The GitHub repository dijanajovanova/pvision-ai contains a labelled image folder "datasets" with 2 categories: defective, good. Examples follow, each with its label.

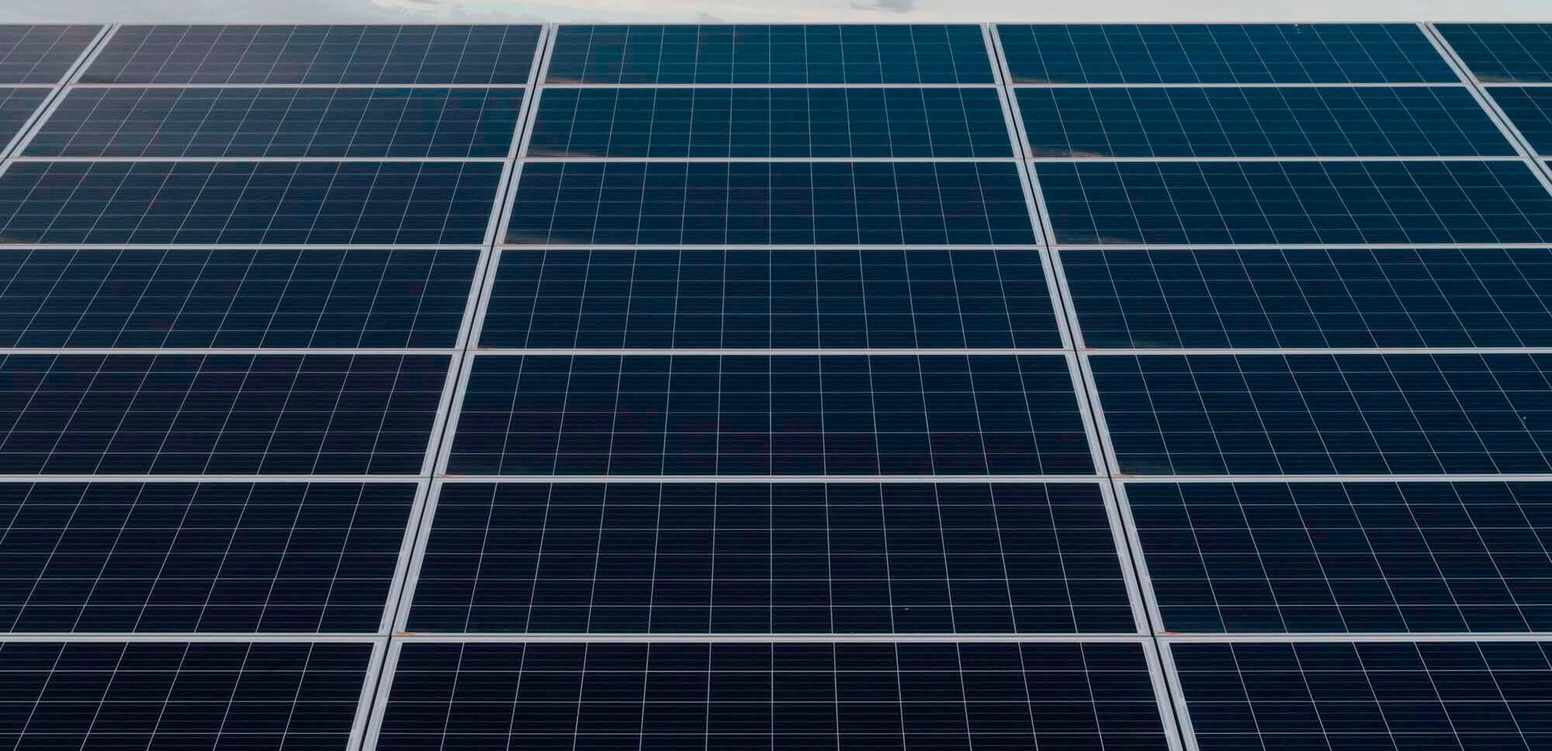
Label: good

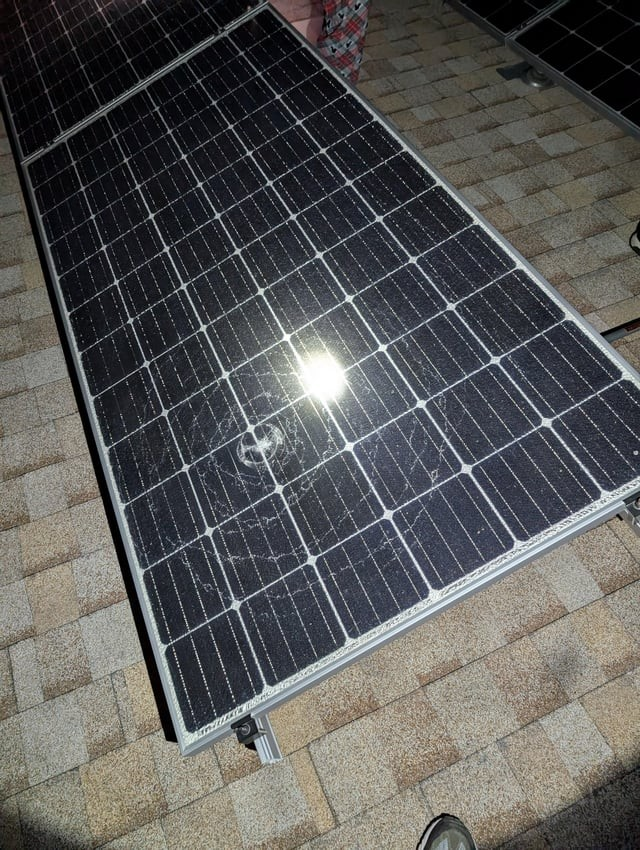
Label: defective

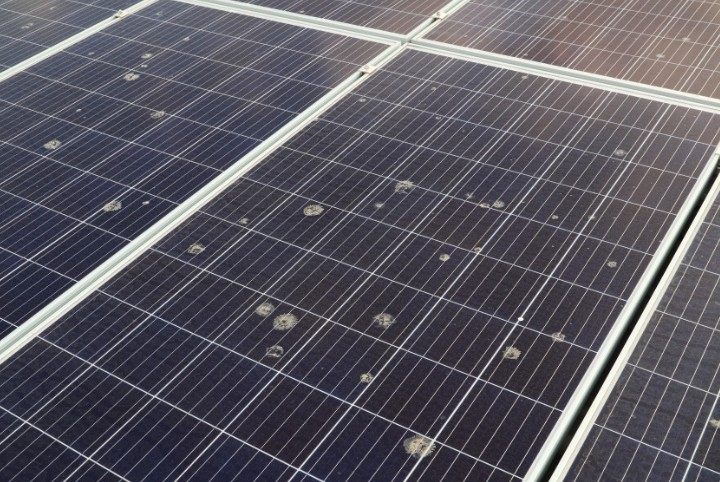
Label: defective

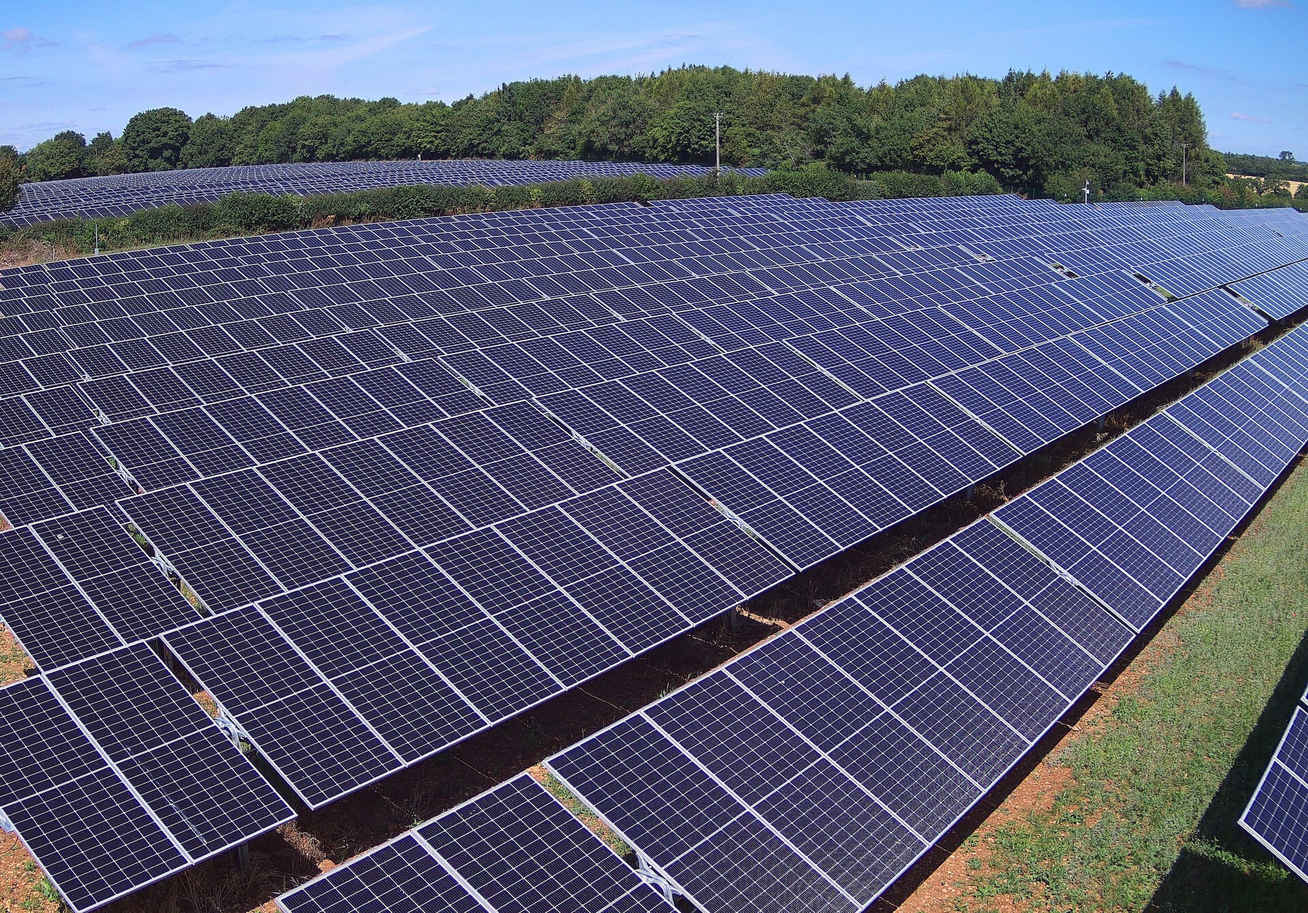
Label: good

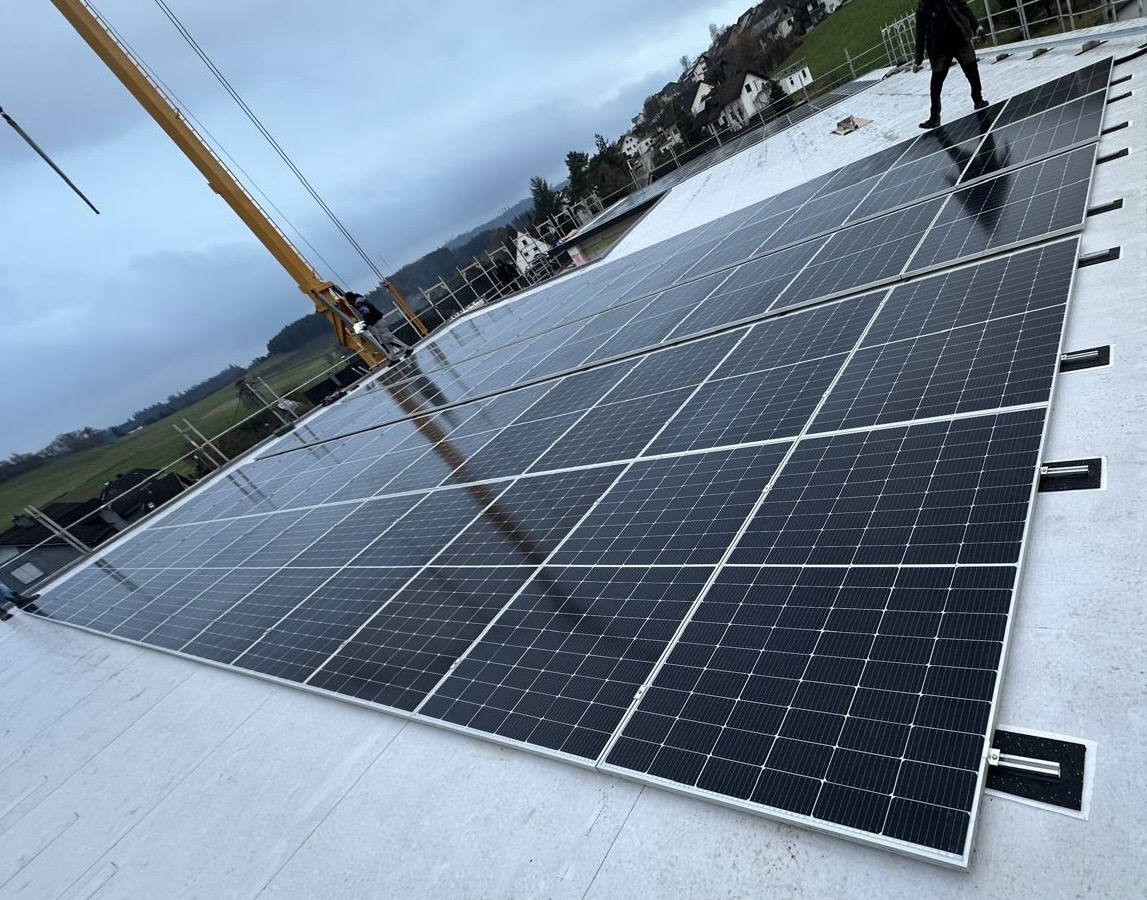
Label: good

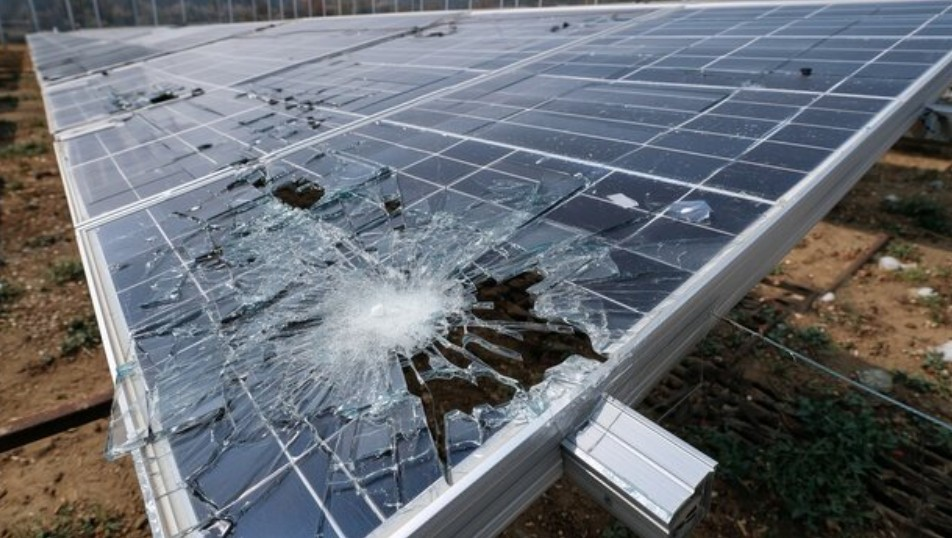
Label: defective
